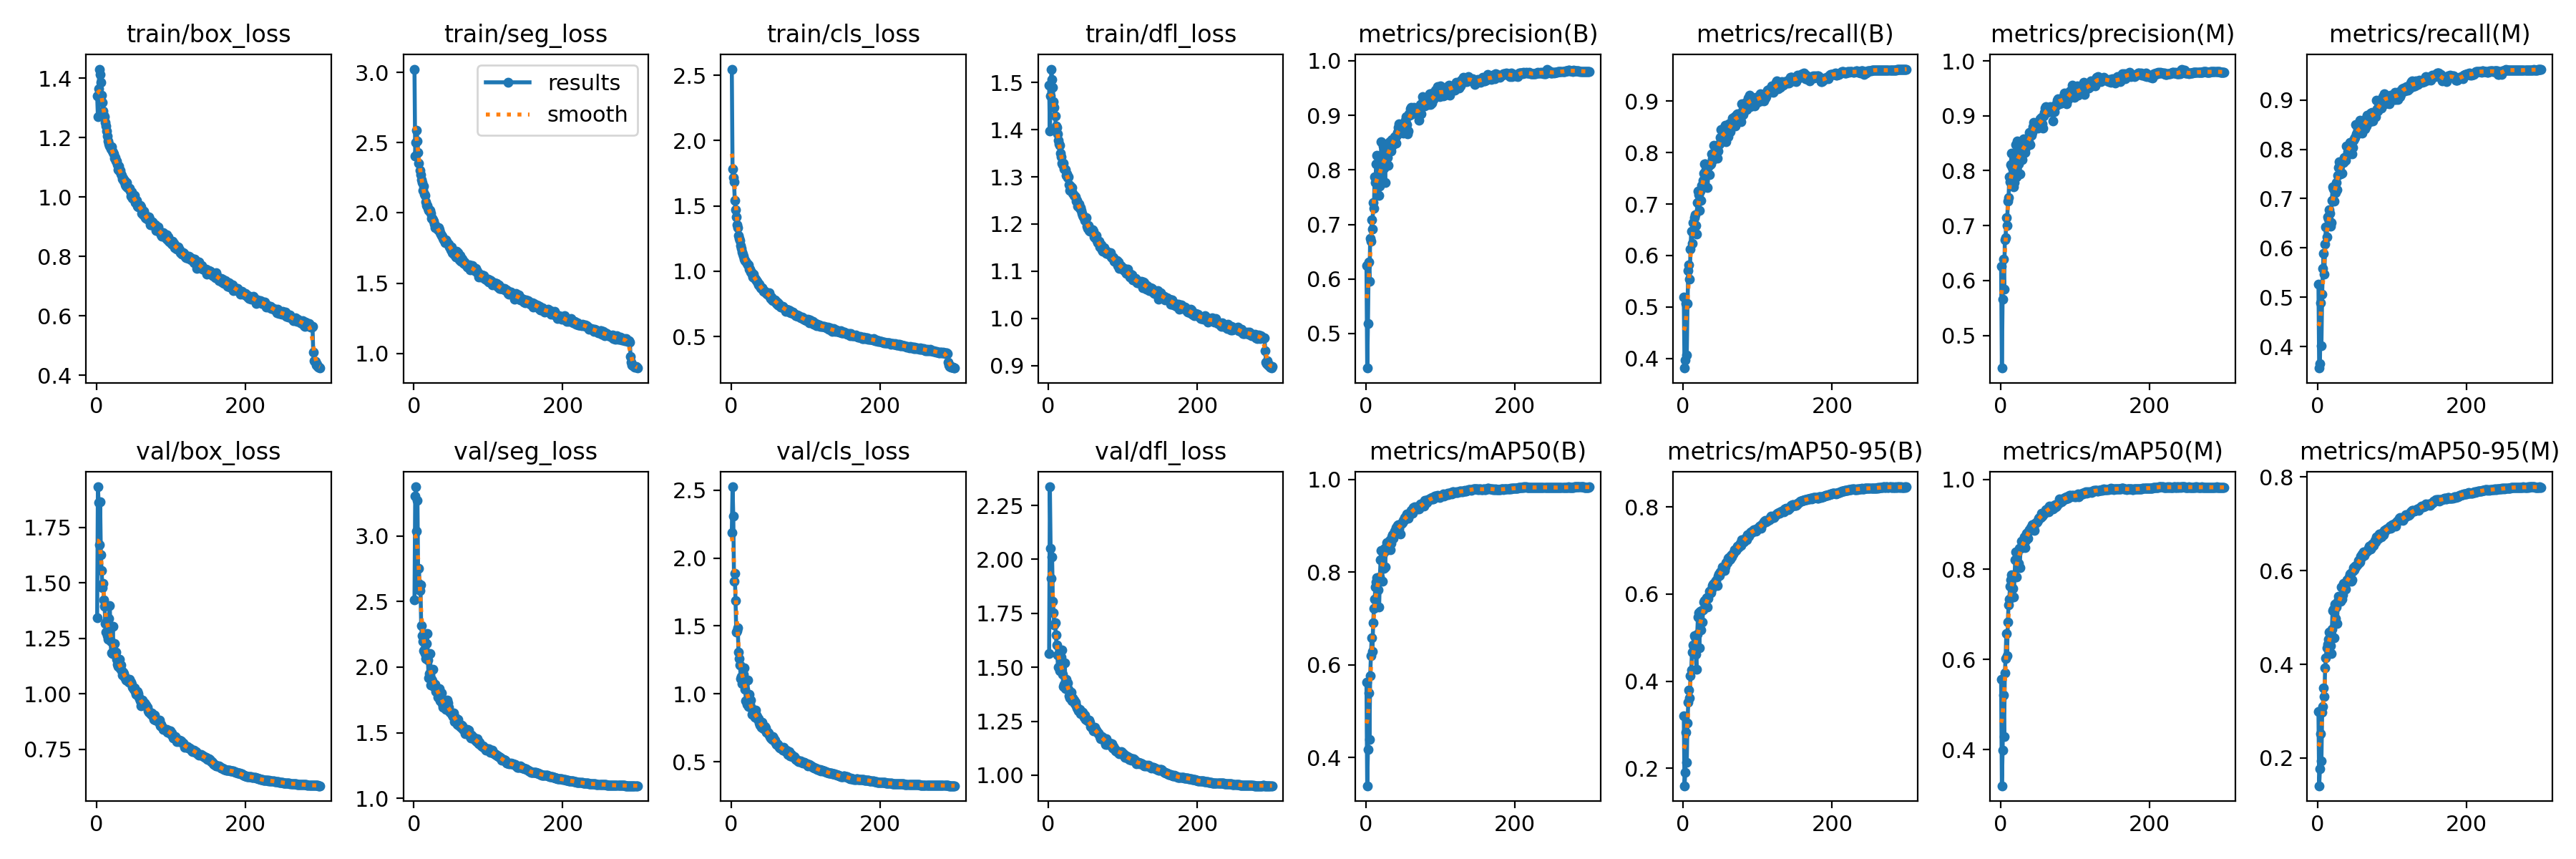

Data behind this chart, as committed beside it:
epoch, time, train/box_loss, train/seg_loss, train/cls_loss, train/dfl_loss, metrics/precision(B), metrics/recall(B), metrics/mAP50(B), metrics/mAP50-95(B), metrics/precision(M), metrics/recall(M), metrics/mAP50(M), metrics/mAP50-95(M), val/box_loss, val/seg_loss, val/cls_loss, val/dfl_loss, lr/pg0, lr/pg1, lr/pg2
1, 40.57, 1.342, 3.025, 2.547, 1.494, 0.6247, 0.5193, 0.5616, 0.3205, 0.6257, 0.5269, 0.5568, 0.2987, 1.342, 2.512, 2.189, 1.564, 0.00332, 0.00332, 0.00332
2, 75.13, 1.272, 2.404, 1.784, 1.398, 0.4367, 0.3813, 0.3387, 0.1599, 0.4406, 0.3567, 0.3199, 0.1409, 1.932, 3.303, 2.524, 2.336, 0.006632, 0.006632, 0.006632
3, 108.7, 1.365, 2.503, 1.72, 1.471, 0.5177, 0.3968, 0.4174, 0.1901, 0.5663, 0.3659, 0.3985, 0.1766, 1.863, 3.376, 2.308, 2.052, 0.009921, 0.009921, 0.009921
4, 141.7, 1.431, 2.59, 1.682, 1.528, 0.6317, 0.5063, 0.5388, 0.2822, 0.6386, 0.4893, 0.521, 0.2525, 1.672, 3.039, 1.826, 1.911, 0.009901, 0.009901, 0.009901
5, 174.6, 1.412, 2.512, 1.542, 1.507, 0.5959, 0.4068, 0.4387, 0.2132, 0.5847, 0.4024, 0.4284, 0.1936, 1.863, 3.273, 1.889, 2.011, 0.009868, 0.009868, 0.009868
6, 208.6, 1.385, 2.429, 1.47, 1.49, 0.674, 0.5063, 0.5758, 0.3042, 0.6739, 0.5066, 0.5703, 0.2975, 1.625, 2.642, 1.686, 1.807, 0.009835, 0.009835, 0.009835
7, 241.7, 1.342, 2.352, 1.417, 1.46, 0.6691, 0.5703, 0.6199, 0.351, 0.6783, 0.5579, 0.6029, 0.3105, 1.554, 2.754, 1.457, 1.753, 0.009802, 0.009802, 0.009802
8, 275, 1.319, 2.305, 1.356, 1.448, 0.7081, 0.5823, 0.6587, 0.3804, 0.7149, 0.5894, 0.6576, 0.3495, 1.478, 2.587, 1.467, 1.695, 0.009769, 0.009769, 0.009769
9, 308.1, 1.289, 2.274, 1.333, 1.429, 0.6918, 0.5539, 0.6283, 0.3608, 0.6999, 0.5473, 0.6092, 0.3313, 1.497, 2.631, 1.484, 1.707, 0.009736, 0.009736, 0.009736
10, 341.5, 1.276, 2.237, 1.274, 1.409, 0.7401, 0.6123, 0.6911, 0.4126, 0.7441, 0.6082, 0.6839, 0.3919, 1.423, 2.318, 1.307, 1.65, 0.009703, 0.009703, 0.009703
11, 374.2, 1.27, 2.215, 1.252, 1.404, 0.7298, 0.6474, 0.7211, 0.4257, 0.7507, 0.6433, 0.7209, 0.4142, 1.394, 2.239, 1.259, 1.603, 0.00967, 0.00967, 0.00967
12, 407.4, 1.252, 2.163, 1.233, 1.391, 0.7867, 0.624, 0.7414, 0.4673, 0.7886, 0.6218, 0.7345, 0.4355, 1.316, 2.197, 1.213, 1.555, 0.009637, 0.009637, 0.009637
13, 443.8, 1.238, 2.19, 1.198, 1.377, 0.7774, 0.6646, 0.7681, 0.4826, 0.7794, 0.6626, 0.7627, 0.4437, 1.279, 2.128, 1.111, 1.499, 0.009604, 0.009604, 0.009604
14, 479.8, 1.223, 2.136, 1.173, 1.369, 0.8109, 0.6489, 0.779, 0.4797, 0.8111, 0.6587, 0.7761, 0.453, 1.326, 2.129, 1.129, 1.553, 0.009571, 0.009571, 0.009571
15, 512, 1.205, 2.123, 1.145, 1.367, 0.8267, 0.6733, 0.7882, 0.5044, 0.8316, 0.6777, 0.7887, 0.4687, 1.263, 2.103, 1.075, 1.483, 0.009538, 0.009538, 0.009538
16, 544.5, 1.188, 2.077, 1.132, 1.35, 0.7834, 0.6799, 0.7868, 0.5006, 0.8058, 0.6697, 0.7827, 0.4677, 1.245, 2.065, 1.092, 1.486, 0.009505, 0.009505, 0.009505
17, 577.9, 1.18, 2.056, 1.112, 1.343, 0.7709, 0.6581, 0.7613, 0.4621, 0.7898, 0.6438, 0.7584, 0.4406, 1.339, 2.179, 1.145, 1.548, 0.009472, 0.009472, 0.009472
18, 610.4, 1.173, 2.054, 1.094, 1.329, 0.753, 0.6413, 0.7241, 0.4278, 0.7711, 0.6509, 0.739, 0.4224, 1.398, 2.256, 1.191, 1.579, 0.009439, 0.009439, 0.009439
19, 642.8, 1.162, 2.033, 1.08, 1.326, 0.7705, 0.7027, 0.7895, 0.5082, 0.7789, 0.6956, 0.7841, 0.4754, 1.236, 2.057, 1.032, 1.469, 0.009406, 0.009406, 0.009406
20, 675.8, 1.169, 2.018, 1.076, 1.329, 0.8065, 0.7256, 0.8262, 0.5474, 0.8147, 0.7238, 0.8217, 0.5155, 1.185, 1.919, 0.9486, 1.412, 0.009373, 0.009373, 0.009373
21, 708.7, 1.156, 2.02, 1.062, 1.317, 0.852, 0.7185, 0.8463, 0.5573, 0.8479, 0.7197, 0.8385, 0.5172, 1.183, 1.949, 0.9247, 1.421, 0.00934, 0.00934, 0.00934
22, 741.7, 1.151, 2.019, 1.05, 1.316, 0.7806, 0.6875, 0.7801, 0.4767, 0.7893, 0.6951, 0.7835, 0.4575, 1.303, 2.103, 1.1, 1.521, 0.009307, 0.009307, 0.009307
23, 774.4, 1.147, 1.997, 1.047, 1.316, 0.8443, 0.7245, 0.8396, 0.5603, 0.8535, 0.7236, 0.8355, 0.5283, 1.183, 1.865, 0.9084, 1.401, 0.009274, 0.009274, 0.009274
24, 806.7, 1.132, 1.96, 1.017, 1.303, 0.8033, 0.7075, 0.8081, 0.5172, 0.8124, 0.7129, 0.8129, 0.4976, 1.228, 1.908, 0.9963, 1.445, 0.009241, 0.009241, 0.009241
25, 839.3, 1.134, 1.961, 1.014, 1.306, 0.8295, 0.7358, 0.8506, 0.562, 0.8368, 0.7327, 0.8467, 0.5222, 1.176, 1.896, 0.9207, 1.401, 0.009208, 0.009208, 0.009208
26, 872.1, 1.122, 1.95, 0.9957, 1.298, 0.7769, 0.7322, 0.8104, 0.5354, 0.7943, 0.7185, 0.8036, 0.4873, 1.187, 1.985, 0.9547, 1.428, 0.009175, 0.009175, 0.009175
27, 904.8, 1.122, 1.942, 0.9946, 1.3, 0.8328, 0.7459, 0.8465, 0.5641, 0.8448, 0.7468, 0.8463, 0.5346, 1.156, 1.854, 0.8975, 1.397, 0.009142, 0.009142, 0.009142
28, 937.6, 1.109, 1.92, 0.9768, 1.283, 0.8477, 0.7606, 0.8639, 0.5813, 0.8528, 0.7637, 0.8628, 0.5452, 1.133, 1.87, 0.8508, 1.369, 0.009109, 0.009109, 0.009109
29, 971.1, 1.093, 1.898, 0.9575, 1.271, 0.8231, 0.7779, 0.8599, 0.5853, 0.8199, 0.7748, 0.8551, 0.5387, 1.123, 1.866, 0.8569, 1.359, 0.009076, 0.009076, 0.009076
30, 1004, 1.104, 1.908, 0.9752, 1.28, 0.8078, 0.7775, 0.8583, 0.5704, 0.8304, 0.7663, 0.8582, 0.5433, 1.155, 1.817, 0.8688, 1.383, 0.009043, 0.009043, 0.009043
31, 1036, 1.087, 1.901, 0.9528, 1.274, 0.8343, 0.7676, 0.8571, 0.5741, 0.8576, 0.7495, 0.8552, 0.535, 1.154, 1.83, 0.8619, 1.383, 0.00901, 0.00901, 0.00901
32, 1069, 1.091, 1.881, 0.945, 1.278, 0.8518, 0.7624, 0.8689, 0.5916, 0.85, 0.7739, 0.8715, 0.5646, 1.114, 1.773, 0.8257, 1.344, 0.008977, 0.008977, 0.008977
33, 1121, 1.079, 1.896, 0.9388, 1.266, 0.8397, 0.7319, 0.8482, 0.5696, 0.8328, 0.7516, 0.8478, 0.5396, 1.129, 1.821, 0.8821, 1.359, 0.008944, 0.008944, 0.008944
34, 1177, 1.072, 1.879, 0.9277, 1.26, 0.834, 0.7729, 0.8619, 0.5897, 0.8428, 0.7749, 0.8642, 0.5481, 1.104, 1.838, 0.8429, 1.347, 0.008911, 0.008911, 0.008911
35, 1232, 1.062, 1.861, 0.9255, 1.259, 0.8553, 0.7567, 0.8753, 0.6063, 0.8546, 0.7739, 0.88, 0.5723, 1.084, 1.743, 0.8318, 1.331, 0.008878, 0.008878, 0.008878
36, 1289, 1.064, 1.849, 0.9147, 1.257, 0.8447, 0.7769, 0.8803, 0.6033, 0.8538, 0.784, 0.8794, 0.572, 1.098, 1.778, 0.8106, 1.337, 0.008845, 0.008845, 0.008845
37, 1345, 1.054, 1.838, 0.8959, 1.249, 0.8507, 0.7786, 0.8721, 0.6026, 0.8498, 0.7769, 0.8695, 0.5601, 1.092, 1.802, 0.8168, 1.323, 0.008812, 0.008812, 0.008812
38, 1401, 1.057, 1.833, 0.9008, 1.251, 0.856, 0.7983, 0.8838, 0.6116, 0.8527, 0.8061, 0.8852, 0.5751, 1.076, 1.723, 0.7877, 1.313, 0.008779, 0.008779, 0.008779
39, 1457, 1.042, 1.821, 0.8827, 1.238, 0.8611, 0.7873, 0.888, 0.6192, 0.8693, 0.7881, 0.8879, 0.5809, 1.075, 1.694, 0.7696, 1.308, 0.008746, 0.008746, 0.008746
40, 1513, 1.037, 1.811, 0.8716, 1.239, 0.8599, 0.7866, 0.8903, 0.622, 0.8482, 0.7948, 0.888, 0.581, 1.064, 1.71, 0.7688, 1.298, 0.008713, 0.008713, 0.008713
41, 1568, 1.05, 1.81, 0.8678, 1.242, 0.8494, 0.8145, 0.8962, 0.6202, 0.8657, 0.8055, 0.8931, 0.5817, 1.067, 1.732, 0.7548, 1.297, 0.00868, 0.00868, 0.00868
42, 1623, 1.031, 1.787, 0.8715, 1.233, 0.8629, 0.7973, 0.8901, 0.6268, 0.865, 0.8028, 0.8932, 0.587, 1.06, 1.711, 0.7891, 1.304, 0.008647, 0.008647, 0.008647
43, 1678, 1.03, 1.811, 0.863, 1.234, 0.8689, 0.8125, 0.9005, 0.626, 0.87, 0.8135, 0.8997, 0.5925, 1.054, 1.679, 0.7472, 1.284, 0.008614, 0.008614, 0.008614
44, 1734, 1.031, 1.797, 0.8467, 1.229, 0.8775, 0.8059, 0.9023, 0.6317, 0.8806, 0.8069, 0.8991, 0.5946, 1.066, 1.701, 0.7432, 1.295, 0.008581, 0.008581, 0.008581
45, 1789, 1.02, 1.79, 0.8483, 1.223, 0.8846, 0.8034, 0.8929, 0.6216, 0.8885, 0.8055, 0.891, 0.5781, 1.052, 1.748, 0.7584, 1.286, 0.008548, 0.008548, 0.008548
46, 1845, 1.003, 1.78, 0.8363, 1.218, 0.8774, 0.7891, 0.8813, 0.62, 0.8865, 0.7906, 0.8868, 0.5812, 1.053, 1.729, 0.7512, 1.29, 0.008515, 0.008515, 0.008515
47, 1900, 1.017, 1.776, 0.8363, 1.215, 0.883, 0.8028, 0.9038, 0.6401, 0.8866, 0.8039, 0.9018, 0.5993, 1.043, 1.693, 0.7159, 1.282, 0.008482, 0.008482, 0.008482
48, 1935, 0.9972, 1.758, 0.8266, 1.214, 0.8703, 0.8152, 0.9056, 0.6458, 0.8794, 0.8176, 0.9041, 0.606, 1.031, 1.659, 0.7182, 1.268, 0.008449, 0.008449, 0.008449
49, 1968, 1.003, 1.756, 0.8277, 1.208, 0.8806, 0.817, 0.9066, 0.6433, 0.8812, 0.8213, 0.9052, 0.6012, 1.028, 1.653, 0.7191, 1.277, 0.008416, 0.008416, 0.008416
50, 2001, 0.9971, 1.735, 0.8257, 1.211, 0.8675, 0.8293, 0.9113, 0.6509, 0.8781, 0.8234, 0.9086, 0.6091, 1.022, 1.649, 0.7098, 1.26, 0.008383, 0.008383, 0.008383
51, 2033, 1.006, 1.76, 0.8334, 1.213, 0.8732, 0.8455, 0.9119, 0.6508, 0.8814, 0.8496, 0.9139, 0.6082, 1.028, 1.653, 0.6941, 1.263, 0.00835, 0.00835, 0.00835
52, 2066, 0.9809, 1.718, 0.8013, 1.196, 0.8877, 0.8312, 0.9174, 0.6539, 0.8899, 0.8308, 0.9156, 0.6116, 1.01, 1.636, 0.6843, 1.254, 0.008317, 0.008317, 0.008317
53, 2098, 0.9805, 1.71, 0.7929, 1.191, 0.8913, 0.8298, 0.916, 0.6619, 0.8951, 0.8333, 0.9147, 0.6132, 0.998, 1.621, 0.6767, 1.25, 0.008284, 0.008284, 0.008284
54, 2132, 0.9887, 1.725, 0.8036, 1.197, 0.8979, 0.8222, 0.9202, 0.6597, 0.8849, 0.8401, 0.9154, 0.6144, 1.001, 1.65, 0.6743, 1.251, 0.008251, 0.008251, 0.008251
55, 2164, 0.9706, 1.701, 0.7812, 1.186, 0.8831, 0.8479, 0.9259, 0.6607, 0.897, 0.8452, 0.9248, 0.6215, 1.01, 1.586, 0.6647, 1.255, 0.008218, 0.008218, 0.008218
56, 2197, 0.966, 1.688, 0.7731, 1.185, 0.8661, 0.8445, 0.9171, 0.6547, 0.8859, 0.8328, 0.918, 0.6165, 1.002, 1.61, 0.6852, 1.246, 0.008185, 0.008185, 0.008185
57, 2229, 0.9698, 1.726, 0.7828, 1.187, 0.8717, 0.853, 0.9163, 0.6625, 0.8776, 0.8582, 0.9219, 0.6182, 0.9838, 1.604, 0.6773, 1.225, 0.008152, 0.008152, 0.008152
58, 2261, 0.969, 1.695, 0.7727, 1.188, 0.9024, 0.8216, 0.9227, 0.6728, 0.8992, 0.8391, 0.9235, 0.6317, 0.9794, 1.565, 0.653, 1.223, 0.008119, 0.008119, 0.008119
59, 2294, 0.9722, 1.715, 0.7793, 1.187, 0.9008, 0.8384, 0.9245, 0.6717, 0.9057, 0.8395, 0.9242, 0.6276, 0.9698, 1.6, 0.6581, 1.216, 0.008086, 0.008086, 0.008086
60, 2327, 0.9667, 1.695, 0.7721, 1.186, 0.9113, 0.8305, 0.9255, 0.6817, 0.9141, 0.833, 0.9263, 0.6358, 0.9457, 1.56, 0.636, 1.205, 0.008053, 0.008053, 0.008053
... 240 more rows
